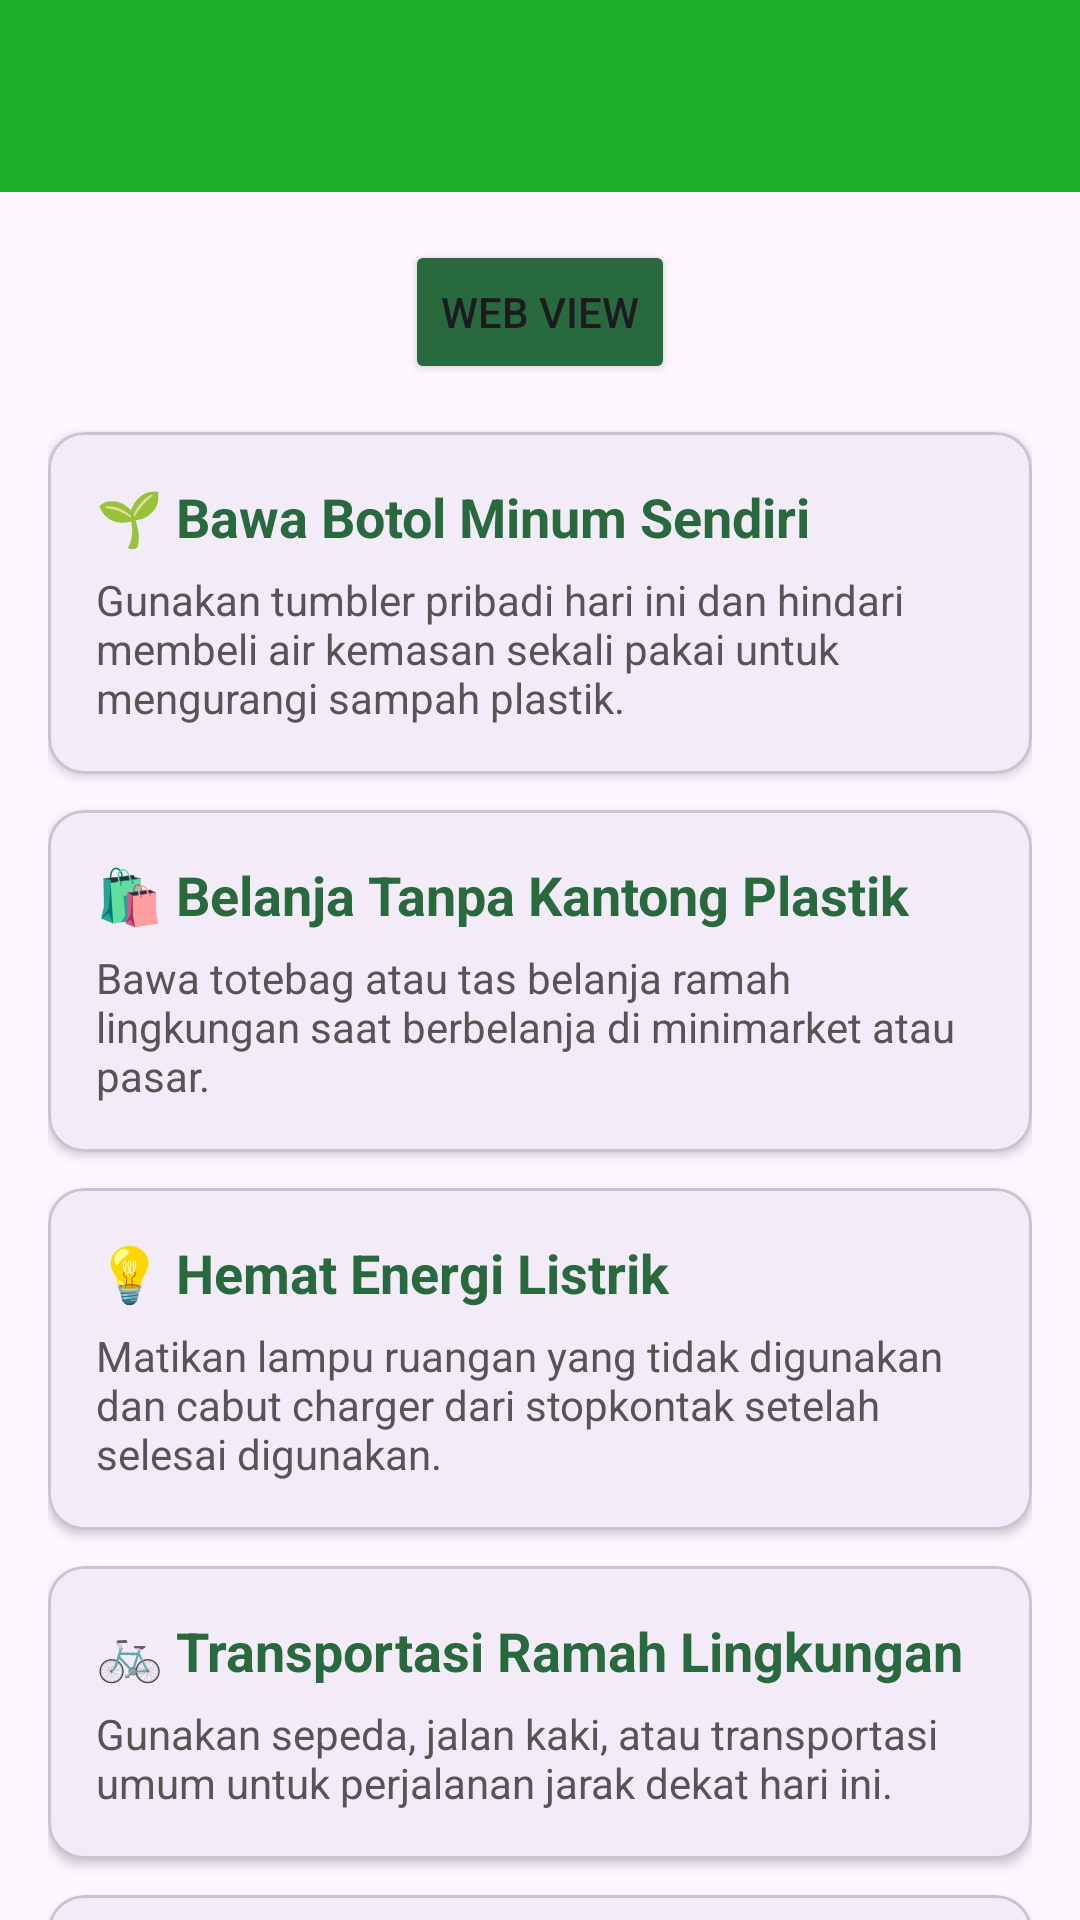

Here is an Android app screen rendered from its layout file. Give the layout XML and the strings, colors and styles it references.
<!-- AndroidManifest.xml: application theme Theme.Athia_24TIC -->
<!-- res/layout/activity_lima.xml -->
<?xml version="1.0" encoding="utf-8"?>
<androidx.coordinatorlayout.widget.CoordinatorLayout xmlns:android="http://schemas.android.com/apk/res/android"
    xmlns:app="http://schemas.android.com/apk/res-auto"
    xmlns:tools="http://schemas.android.com/tools"
    android:id="@+id/main"
    android:layout_width="match_parent"
    android:layout_height="match_parent"
    tools:context=".Home.WebView.LimaActivity">

    <com.google.android.material.appbar.AppBarLayout
        android:id="@+id/appBar"
        android:layout_width="match_parent"
        android:layout_height="wrap_content">

        <androidx.appcompat.widget.Toolbar
            android:id="@+id/toolbar"
            android:layout_width="match_parent"
            android:layout_height="?attr/actionBarSize"
            android:background="#1BAF27"
            app:layout_constraintEnd_toEndOf="parent"
            app:layout_constraintStart_toStartOf="parent"
            app:layout_constraintTop_toTopOf="parent"
            app:subtitleTextColor="@android:color/white"
            app:titleTextColor="@android:color/white"
            app:layout_scrollFlags="scroll|enterAlways"/>

    </com.google.android.material.appbar.AppBarLayout>

    <androidx.core.widget.NestedScrollView
        android:layout_width="match_parent"
        android:layout_height="match_parent"
        app:layout_behavior="@string/appbar_scrolling_view_behavior"
        android:padding="16dp"
        android:clipToPadding="false">

        <LinearLayout
            android:layout_width="match_parent"
            android:layout_height="wrap_content"
            android:orientation="vertical"
            android:gravity="center_horizontal">

            
            <Button
                android:id="@+id/btnWebView"
                android:layout_width="wrap_content"
                android:layout_height="wrap_content"
                android:backgroundTint="#28693D"
                android:text="Web View"
                app:icon="@drawable/ic_arrow_back"
                app:iconGravity="top"
                android:layout_marginBottom="16dp" />

            
            <com.google.android.material.card.MaterialCardView
                android:layout_width="match_parent"
                android:layout_height="wrap_content"
                android:layout_marginBottom="12dp"
                app:cardCornerRadius="12dp"
                app:cardElevation="2dp">

                <LinearLayout
                    android:layout_width="match_parent"
                    android:layout_height="wrap_content"
                    android:orientation="vertical"
                    android:padding="16dp">

                    <TextView
                        android:layout_width="wrap_content"
                        android:layout_height="wrap_content"
                        android:text="🌱 Bawa Botol Minum Sendiri"
                        android:textSize="18sp"
                        android:textStyle="bold"
                        android:textColor="#28693D" />

                    <TextView
                        android:layout_width="wrap_content"
                        android:layout_height="wrap_content"
                        android:text="Gunakan tumbler pribadi hari ini dan hindari membeli air kemasan sekali pakai untuk mengurangi sampah plastik."
                        android:textSize="14sp"
                        android:layout_marginTop="6dp"
                        android:textColor="#555555" />
                </LinearLayout>
            </com.google.android.material.card.MaterialCardView>

            
            <com.google.android.material.card.MaterialCardView
                android:layout_width="match_parent"
                android:layout_height="wrap_content"
                android:layout_marginBottom="12dp"
                app:cardCornerRadius="12dp"
                app:cardElevation="2dp">

                <LinearLayout
                    android:layout_width="match_parent"
                    android:layout_height="wrap_content"
                    android:orientation="vertical"
                    android:padding="16dp">

                    <TextView
                        android:layout_width="wrap_content"
                        android:layout_height="wrap_content"
                        android:text="🛍️ Belanja Tanpa Kantong Plastik"
                        android:textSize="18sp"
                        android:textStyle="bold"
                        android:textColor="#28693D" />

                    <TextView
                        android:layout_width="wrap_content"
                        android:layout_height="wrap_content"
                        android:text="Bawa totebag atau tas belanja ramah lingkungan saat berbelanja di minimarket atau pasar."
                        android:textSize="14sp"
                        android:layout_marginTop="6dp"
                        android:textColor="#555555" />
                </LinearLayout>
            </com.google.android.material.card.MaterialCardView>

            
            <com.google.android.material.card.MaterialCardView
                android:layout_width="match_parent"
                android:layout_height="wrap_content"
                android:layout_marginBottom="12dp"
                app:cardCornerRadius="12dp"
                app:cardElevation="2dp">

                <LinearLayout
                    android:layout_width="match_parent"
                    android:layout_height="wrap_content"
                    android:orientation="vertical"
                    android:padding="16dp">

                    <TextView
                        android:layout_width="wrap_content"
                        android:layout_height="wrap_content"
                        android:text="💡 Hemat Energi Listrik"
                        android:textSize="18sp"
                        android:textStyle="bold"
                        android:textColor="#28693D" />

                    <TextView
                        android:layout_width="wrap_content"
                        android:layout_height="wrap_content"
                        android:text="Matikan lampu ruangan yang tidak digunakan dan cabut charger dari stopkontak setelah selesai digunakan."
                        android:textSize="14sp"
                        android:layout_marginTop="6dp"
                        android:textColor="#555555" />
                </LinearLayout>
            </com.google.android.material.card.MaterialCardView>

            
            <com.google.android.material.card.MaterialCardView
                android:layout_width="match_parent"
                android:layout_height="wrap_content"
                android:layout_marginBottom="12dp"
                app:cardCornerRadius="12dp"
                app:cardElevation="2dp">

                <LinearLayout
                    android:layout_width="match_parent"
                    android:layout_height="wrap_content"
                    android:orientation="vertical"
                    android:padding="16dp">

                    <TextView
                        android:layout_width="wrap_content"
                        android:layout_height="wrap_content"
                        android:text="🚲 Transportasi Ramah Lingkungan"
                        android:textSize="18sp"
                        android:textStyle="bold"
                        android:textColor="#28693D" />

                    <TextView
                        android:layout_width="wrap_content"
                        android:layout_height="wrap_content"
                        android:text="Gunakan sepeda, jalan kaki, atau transportasi umum untuk perjalanan jarak dekat hari ini."
                        android:textSize="14sp"
                        android:layout_marginTop="6dp"
                        android:textColor="#555555" />
                </LinearLayout>
            </com.google.android.material.card.MaterialCardView>

            
            <com.google.android.material.card.MaterialCardView
                android:layout_width="match_parent"
                android:layout_height="wrap_content"
                android:layout_marginBottom="12dp"
                app:cardCornerRadius="12dp"
                app:cardElevation="2dp">

                <LinearLayout
                    android:layout_width="match_parent"
                    android:layout_height="wrap_content"
                    android:orientation="vertical"
                    android:padding="16dp">

                    <TextView
                        android:layout_width="wrap_content"
                        android:layout_height="wrap_content"
                        android:text="♻️ Pemilahan Sampah Organik dan Anorganik"
                        android:textSize="18sp"
                        android:textStyle="bold"
                        android:textColor="#28693D" />

                    <TextView
                        android:layout_width="wrap_content"
                        android:layout_height="wrap_content"
                        android:text="Pisahkan sampah sisa makanan dari sampah plastik/kertas di rumah Anda sebelum dibuang."
                        android:textSize="14sp"
                        android:layout_marginTop="6dp"
                        android:textColor="#555555" />
                </LinearLayout>
            </com.google.android.material.card.MaterialCardView>

            
            <com.google.android.material.card.MaterialCardView
                android:layout_width="match_parent"
                android:layout_height="wrap_content"
                android:layout_marginBottom="12dp"
                app:cardCornerRadius="12dp"
                app:cardElevation="2dp">

                <LinearLayout
                    android:layout_width="match_parent"
                    android:layout_height="wrap_content"
                    android:orientation="vertical"
                    android:padding="16dp">

                    <TextView
                        android:layout_width="wrap_content"
                        android:layout_height="wrap_content"
                        android:text="🍲 Habiskan Makanan Tanpa Sisa"
                        android:textSize="18sp"
                        android:textStyle="bold"
                        android:textColor="#28693D" />

                    <TextView
                        android:layout_width="wrap_content"
                        android:layout_height="wrap_content"
                        android:text="Ambil porsi makanan secukupnya untuk mencegah *food waste* yang berpotensi menghasilkan gas metana di TPA."
                        android:textSize="14sp"
                        android:layout_marginTop="6dp"
                        android:textColor="#555555" />
                </LinearLayout>
            </com.google.android.material.card.MaterialCardView>

        </LinearLayout>
    </androidx.core.widget.NestedScrollView>

</androidx.coordinatorlayout.widget.CoordinatorLayout>
<!-- resources referenced by this layout -->
<resources>
  <style name="Theme.Athia_24TIC" parent="Base.Theme.Athia_24TIC" />
  <style name="Base.Theme.Athia_24TIC" parent="Theme.Material3.DayNight.NoActionBar">
          
          
      </style>
</resources>
